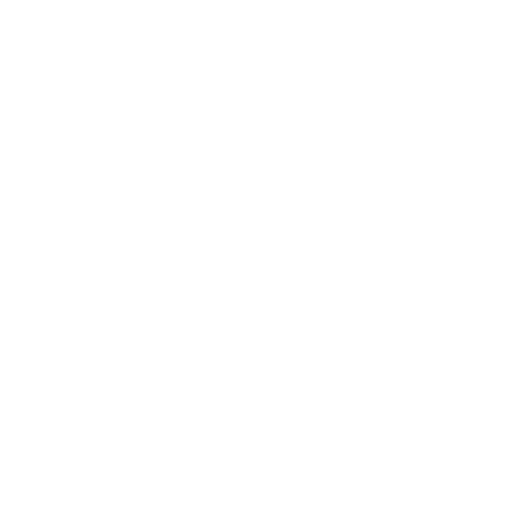
t = 0.00 s
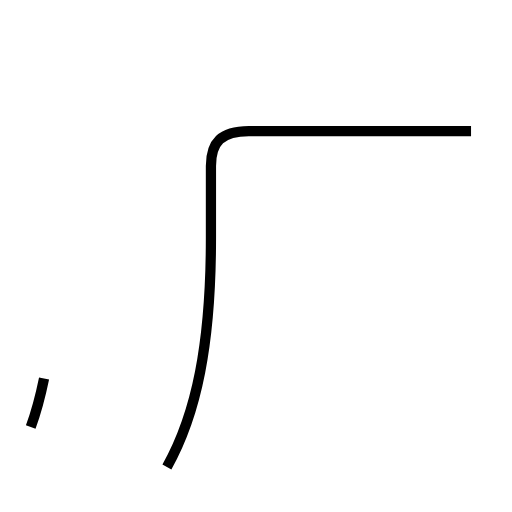
t = 1.88 s
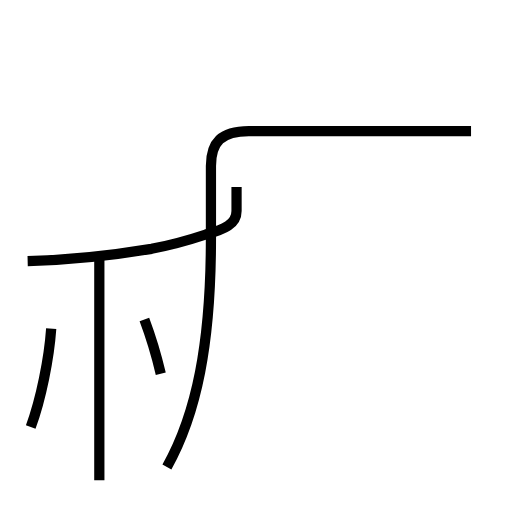
t = 3.56 s
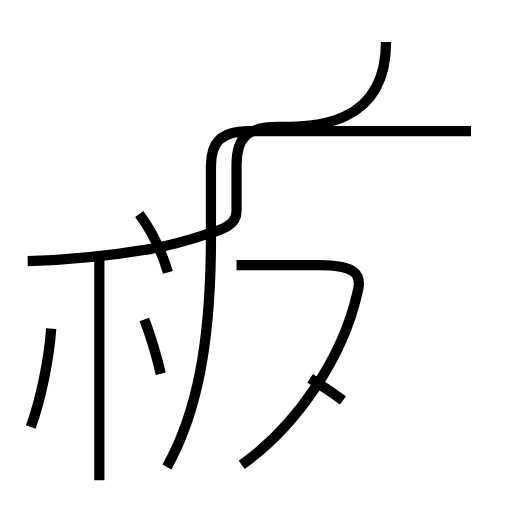
t = 5.63 s
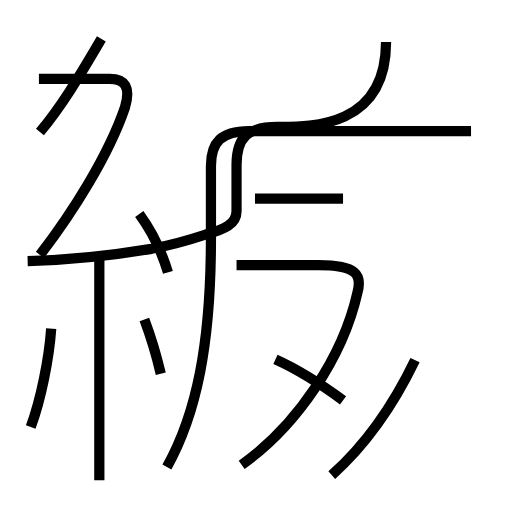
t = 7.57 s
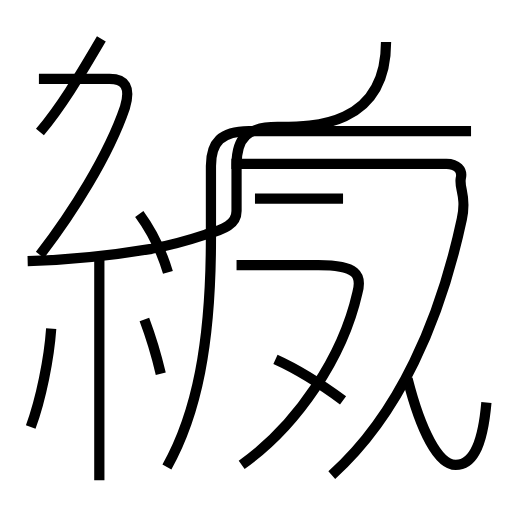
t = 9.35 s

The animated SVG that drew these frames (rendered in a browser with its animation timeline set to each time). Animation: 13 SMIL elements (animate=13); one cycle of 9.35 s.

<?xml version='1.0' encoding='utf-8'?>
<svg viewBox="0.0 -6.0 50.0 50.0" version="1.1" xmlns="http://www.w3.org/2000/svg"><rect x="-1000" y="-1000" width="2000" height="2000" stroke="white" fill="white" /><g style="fill:none;stroke:#000000;stroke-width:1"><path d="M 16.3 1.6 C 19.2 -3.6 20.6 -10.4 20.6 -20.8 L 20.6 -27.8 C 20.6 -30.1 21.6 -31.2 24.3 -31.2 L 46.0 -31.2 " transform="translate(0.0 38.0)" stroke-dasharray="57.58219250220001" stroke-dashoffset="57.58219250220001"><animate attributeName="stroke-dashoffset" from="57.58219250220001" to="0" dur="1.7274657750660003s" begin="0s; anim_end.end" fill="freeze" id="anim0" /></path><path d="M 3.0 -2.3 C 4.0 -5.0 4.8 -9.0 5.0 -11.9 " transform="translate(0.0 38.0)" stroke-dasharray="9.833462418093156" stroke-dashoffset="9.833462418093156"><animate attributeName="stroke-dashoffset" from="9.833462418093156" to="0" dur="0.29500387254279464s" begin="anim0.end" fill="freeze" id="anim1" /></path><path d="M 9.7 2.9 L 9.7 -18.8 " transform="translate(0.0 38.0)" stroke-dasharray="21.7" stroke-dashoffset="21.7"><animate attributeName="stroke-dashoffset" from="21.7" to="0" dur="0.6509999999999999s" begin="anim1.end" fill="freeze" id="anim2" /></path><path d="M 15.7 -7.5 C 15.3 -9.2 14.7 -11.2 14.1 -12.8 " transform="translate(0.0 38.0)" stroke-dasharray="5.53962400786305" stroke-dashoffset="5.53962400786305"><animate attributeName="stroke-dashoffset" from="5.53962400786305" to="0" dur="0.16618872023589149s" begin="anim2.end" fill="freeze" id="anim3" /></path><path d="M 2.7 -18.5 C 6.7 -18.6 11.2 -19.1 14.8 -19.7 C 16.9 -20.1 18.6 -20.6 20.1 -21.1 C 21.9 -21.6 23.1 -22.1 23.1 -23.4 L 23.1 -27.9 C 23.1 -30.6 24.2 -31.6 27.1 -31.6 C 30.1 -31.6 37.7 -31.4 37.7 -39.9 " transform="translate(0.0 38.0)" stroke-dasharray="48.15147089835291" stroke-dashoffset="48.15147089835291"><animate attributeName="stroke-dashoffset" from="48.15147089835291" to="0" dur="1.4445441269505872s" begin="anim3.end" fill="freeze" id="anim4" /></path><path d="M 23.6 1.4 C 29.1 -2.5 33.5 -9.2 34.9 -15.4 C 35.4 -17.2 34.8 -18.1 31.1 -18.1 L 23.1 -18.1 " transform="translate(0.0 38.0)" stroke-dasharray="34.44228233043265" stroke-dashoffset="34.44228233043265"><animate attributeName="stroke-dashoffset" from="34.44228233043265" to="0" dur="1.0332684699129793s" begin="anim4.end" fill="freeze" id="anim5" /></path><path d="M 16.4 -17.4 C 15.8 -19.4 14.7 -21.6 13.6 -23.1 " transform="translate(0.0 38.0)" stroke-dasharray="6.377867750642907" stroke-dashoffset="6.377867750642907"><animate attributeName="stroke-dashoffset" from="6.377867750642907" to="0" dur="0.1913360325192872s" begin="anim5.end" fill="freeze" id="anim6" /></path><path d="M 33.5 -4.9 C 31.6 -6.3 28.9 -8.0 26.9 -8.9 " transform="translate(0.0 38.0)" stroke-dasharray="7.729394705003082" stroke-dashoffset="7.729394705003082"><animate attributeName="stroke-dashoffset" from="7.729394705003082" to="0" dur="0.23188184115009244s" begin="anim6.end" fill="freeze" id="anim7" /></path><path d="M 3.9 -19.1 C 7.0 -23.1 10.6 -28.8 12.2 -33.5 C 12.8 -35.5 12.2 -36.3 10.7 -36.3 L 3.8 -36.3 " transform="translate(0.0 38.0)" stroke-dasharray="27.543261970600163" stroke-dashoffset="27.543261970600163"><animate attributeName="stroke-dashoffset" from="27.543261970600163" to="0" dur="0.8262978591180049s" begin="anim7.end" fill="freeze" id="anim8" /></path><path d="M 3.9 -31.1 C 6.3 -34.0 8.0 -37.0 9.9 -40.2 " transform="translate(0.0 38.0)" stroke-dasharray="10.912630540352355" stroke-dashoffset="10.912630540352355"><animate attributeName="stroke-dashoffset" from="10.912630540352355" to="0" dur="0.32737891621057064s" begin="anim8.end" fill="freeze" id="anim9" /></path><path d="M 24.9 -24.6 L 33.5 -24.6 " transform="translate(0.0 38.0)" stroke-dasharray="8.600000000000001" stroke-dashoffset="8.600000000000001"><animate attributeName="stroke-dashoffset" from="8.600000000000001" to="0" dur="0.258s" begin="anim9.end" fill="freeze" id="anim10" /></path><path d="M 32.4 2.4 C 39.0 -3.5 43.0 -12.8 45.1 -22.6 C 45.6 -24.9 44.8 -25.6 45.0 -26.6 C 45.2 -27.4 44.6 -28.0 43.6 -28.0 L 22.6 -28.0 " transform="translate(0.0 38.0)" stroke-dasharray="55.86520444221794" stroke-dashoffset="55.86520444221794"><animate attributeName="stroke-dashoffset" from="55.86520444221794" to="0" dur="1.675956133266538s" begin="anim10.end" fill="freeze" id="anim11" /></path><path d="M 47.5 -4.7 C 47.1 -0.1 46.0 1.4 44.5 1.4 C 42.8 1.4 41.1 -1.9 39.8 -7.0" transform="translate(0.0 38.0)" stroke-dasharray="17.432353409672146" stroke-dashoffset="17.432353409672146"><animate attributeName="stroke-dashoffset" from="17.432353409672146" to="0" dur="0.5229706022901643s" begin="anim11.end" fill="freeze" id="anim_end" /></path></g></svg>
